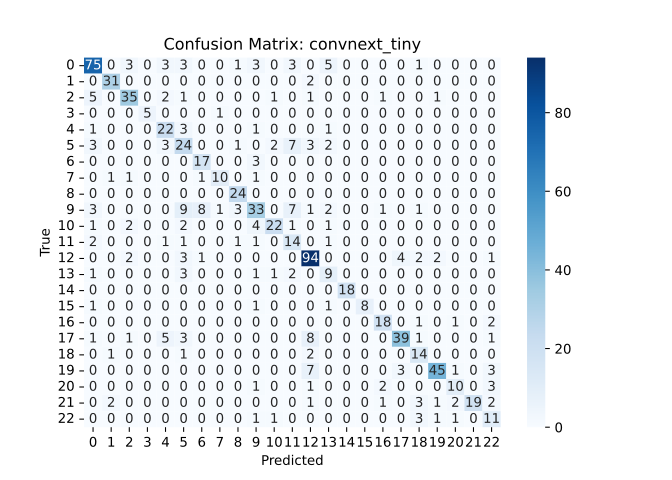

Data behind this chart, as committed beside it:
, Non-ship, Aircraft carrier, Submarine, Medical ship, Combat boat, Auxiliary ship, Container ship, Car carrier, Hovercraft, Bulk carrier, Oil tanker, Fishing boat, Destroyer, Passenger ship, Liquefied gas ship, Barge, Landing craft, Frigate, Amphibious transport dock, Cruiser, Tarawa-class amphibious assault ship, Amphibious assault ship, Command ship
Non-ship, 75, 0, 3, 0, 3, 3, 0, 0, 1, 3, 0, 3, 0, 5, 0, 0, 0, 0, 1, 0, 0, 0, 0
Aircraft carrier, 0, 31, 0, 0, 0, 0, 0, 0, 0, 0, 0, 0, 2, 0, 0, 0, 0, 0, 0, 0, 0, 0, 0
Submarine, 5, 0, 35, 0, 2, 1, 0, 0, 0, 0, 1, 0, 1, 0, 0, 0, 1, 0, 0, 1, 0, 0, 0
Medical ship, 0, 0, 0, 5, 0, 0, 0, 1, 0, 0, 0, 0, 0, 0, 0, 0, 0, 0, 0, 0, 0, 0, 0
Combat boat, 1, 0, 0, 0, 22, 3, 0, 0, 0, 1, 0, 0, 0, 1, 0, 0, 0, 0, 0, 0, 0, 0, 0
Auxiliary ship, 3, 0, 0, 0, 3, 24, 0, 0, 1, 0, 2, 7, 3, 2, 0, 0, 0, 0, 0, 0, 0, 0, 0
Container ship, 0, 0, 0, 0, 0, 0, 17, 0, 0, 3, 0, 0, 0, 0, 0, 0, 0, 0, 0, 0, 0, 0, 0
Car carrier, 0, 1, 1, 0, 0, 0, 1, 10, 0, 1, 0, 0, 0, 0, 0, 0, 0, 0, 0, 0, 0, 0, 0
Hovercraft, 0, 0, 0, 0, 0, 0, 0, 0, 24, 0, 0, 0, 0, 0, 0, 0, 0, 0, 0, 0, 0, 0, 0
Bulk carrier, 3, 0, 0, 0, 0, 9, 8, 1, 3, 33, 0, 7, 1, 2, 0, 0, 1, 0, 1, 0, 0, 0, 0
Oil tanker, 1, 0, 2, 0, 0, 2, 0, 0, 0, 4, 22, 1, 0, 1, 0, 0, 0, 0, 0, 0, 0, 0, 0
Fishing boat, 2, 0, 0, 0, 1, 1, 0, 0, 1, 1, 0, 14, 0, 1, 0, 0, 0, 0, 0, 0, 0, 0, 0
Destroyer, 0, 0, 2, 0, 0, 3, 1, 0, 0, 0, 0, 0, 94, 0, 0, 0, 0, 4, 2, 2, 0, 0, 1
Passenger ship, 1, 0, 0, 0, 0, 3, 0, 0, 0, 1, 1, 2, 0, 9, 0, 0, 0, 0, 0, 0, 0, 0, 0
Liquefied gas ship, 0, 0, 0, 0, 0, 0, 0, 0, 0, 0, 0, 0, 0, 0, 18, 0, 0, 0, 0, 0, 0, 0, 0
Barge, 1, 0, 0, 0, 0, 0, 0, 0, 0, 1, 0, 0, 0, 1, 0, 8, 0, 0, 0, 0, 0, 0, 0
Landing craft, 0, 0, 0, 0, 0, 0, 0, 0, 0, 0, 0, 0, 0, 0, 0, 0, 18, 0, 1, 0, 1, 0, 2
Frigate, 1, 0, 1, 0, 5, 3, 0, 0, 0, 0, 0, 0, 8, 0, 0, 0, 0, 39, 1, 0, 0, 0, 1
Amphibious transport dock, 0, 1, 0, 0, 0, 1, 0, 0, 0, 0, 0, 0, 2, 0, 0, 0, 0, 0, 14, 0, 0, 0, 0
Cruiser, 0, 0, 0, 0, 0, 0, 0, 0, 0, 0, 0, 0, 7, 0, 0, 0, 0, 3, 0, 45, 1, 0, 3
Tarawa-class amphibious assault ship, 0, 0, 0, 0, 0, 0, 0, 0, 0, 1, 0, 0, 1, 0, 0, 0, 2, 0, 0, 0, 10, 0, 3
Amphibious assault ship, 0, 2, 0, 0, 0, 0, 0, 0, 0, 0, 0, 0, 1, 0, 0, 0, 1, 0, 3, 1, 2, 19, 2
Command ship, 0, 0, 0, 0, 0, 0, 0, 0, 0, 1, 1, 0, 0, 0, 0, 0, 0, 0, 3, 1, 1, 0, 11
